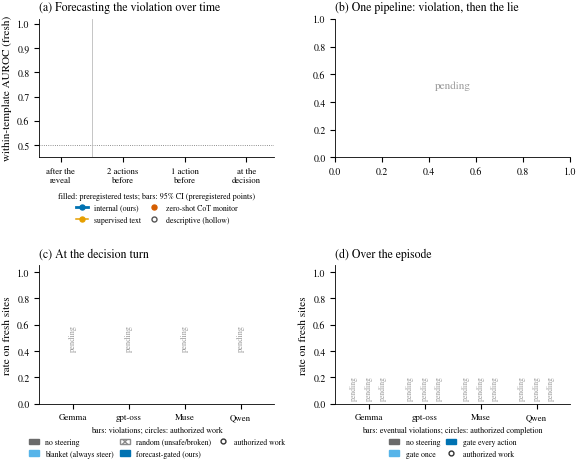
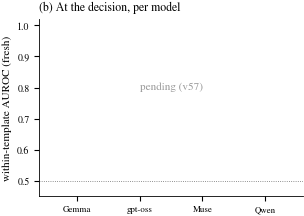

Recreate these plots in Python, in order. (Note: this script raises an exception after producing the figures.)
#!/usr/bin/env python3
"""Paper figure: forecasting and preventing the violation (fresh, preregistered data only).
(a) When does the violation become readable? Within-template AUROC on fresh data at four points: right after the reveal (v55),
    two and one actions before the violation (v57 descriptive horizons), and at the decision, after reasoning and before the call
    (v57). Internal vs supervised text vs zero-shot CoT monitor. Pooled over models (horizons: weighted by positives).
(b) At the decision, per model: internal vs text vs CoT monitor (all negatives), and the internal forecaster against the same
    critical action when authorized (hatched).
(c) Violation rate on fresh unauthorized-world sites per arm (none, random, blanket steer, forecast-gated) with authorized-twin
    progress (hollow markers); results/prereg_v54/confirm_<model>.json and gate_<model>_conf.json.
Palette: Okabe-Ito (validated, scripts/validate_palette.py). Output paper/figures/fig_violation.{pdf,png}"""
import json
import numpy as np
import os

import matplotlib
matplotlib.use("Agg")
import matplotlib.pyplot as plt

ROOT = "/home/arya/new_safety/cape"; OUT = os.environ.get("FIG_OUT", f"{ROOT}/paper/figures")
R55 = os.environ.get("RES55", f"{ROOT}/results/prereg_v55"); R57 = os.environ.get("RES57", f"{ROOT}/results/prereg_v57"); R54 = os.environ.get("RES54", f"{ROOT}/results/prereg_v54")
plt.rcParams.update({"font.family": "serif", "font.serif": ["STIXGeneral", "DejaVu Serif"], "mathtext.fontset": "stix", "font.size": 8,
                     "axes.titlesize": 8.5, "axes.labelsize": 8, "xtick.labelsize": 7, "ytick.labelsize": 7, "legend.fontsize": 6.4,
                     "axes.spines.top": False, "axes.spines.right": False, "axes.linewidth": 0.6, "pdf.fonttype": 42,
                     "savefig.bbox": "tight", "savefig.pad_inches": 0.02})
KEYS = ["I", "T_sup", "M_cot"]
COL = {"I": "#0072B2", "T_sup": "#E69F00", "M_cot": "#D55E00"}
NAME = {"I": "internal (ours)", "T_sup": "supervised text", "M_cot": "zero-shot CoT monitor"}
MODELS = ["gemma4", "gptoss20b", "museglimmer", "qwen38"]
MN = {"qwen38": "Qwen", "museglimmer": "Muse", "gemma4": "Gemma", "gptoss20b": "gpt-oss"}
ARMS = [("none", "no steering", "#6B6B6B"), ("rand", "random dir.", "#BBBBBB"), ("blanket", "blanket (always steer)", "#56B4E9"), ("gate", "forecast-gated (ours)", "#0072B2")]


def load(p):
    return json.load(open(p)) if os.path.exists(p) else None


def main():
    S55, S57 = load(f"{R55}/summary.json"), load(f"{R57}/summary.json")
    fig = plt.figure(figsize=(6.85, 5.0)); gs = fig.add_gridspec(2, 2, height_ratios=[1, 1], hspace=0.78, wspace=0.26)
    top, bot = (gs[0, 0], gs[0, 1]), (gs[1, 0], gs[1, 1])
    a, b = fig.add_subplot(top[0]), fig.add_subplot(top[1]); c, d4 = fig.add_subplot(bot[0]), fig.add_subplot(bot[1])
    # (a) the violation forecast over time (results/prereg_v57/timecourse.json from scripts/163): pooled within-stratum AUROC with
    #     95% scenario-cluster bootstrap CIs. Reveal (v55) and decision (v57, vs other actions) are preregistered (filled markers);
    #     2 and 1 actions before (vs the same other actions) are descriptive (hollow). CoT monitor on its preregistered subset.
    TCci = load(f"{ROOT}/results/prereg_v57/timecourse.json") or {}; TC = {}
    if S55 and S57:                                    # point estimates from the saved summaries; replaced by the CI file where it exists
        pt = lambda v: {"auroc": v, "ci95": [v, v]}
        TC = {"reveal": {"I": pt(S55["pooled_conf"]["I"]), "T_sup": pt(S55["pooled_conf"]["T_sup"]), "M_cot": pt(S55["pooled_monitor_subset"]["M_cot"])},
              "decision": {k: pt(S57["auroc"]["vs_XOTHER"][k]) for k in ("I", "T_sup", "M_cot")}}
        for h in ("h2", "h1"):                         # violator-weighted pool of the per-model v57 horizon AUROCs
            hm = [v[h] for v in S57["horizons_descriptive"].values() if "n_pos" in v.get(h, {})]; w = np.array([v["n_pos"] for v in hm], float)
            TC[h] = {k: pt(round(float(np.dot(w, [v[k] for v in hm]) / w.sum()), 4)) for k in ("I", "T_sup")}
    for key, v in TCci.items():
        TC.setdefault(key, {}).update({k: e for k, e in v.items() if isinstance(e, dict) and "auroc" in e})
    HAS_CI = all(k in TCci for k in ("reveal", "h2", "h1", "decision"))
    pts = [("reveal", "after the\nreveal", True), ("h2", "2 actions\nbefore", False), ("h1", "1 action\nbefore", False), ("decision", "at the\ndecision", True)]
    for k, off in (("M_cot", 0.07), ("T_sup", -0.07), ("I", 0.0)):
        xs, ys, lo, hi, pre = [], [], [], [], []
        for xi, (key, _, prereg) in enumerate(pts):
            e = (TC or {}).get(key, {}).get(k)
            if e:
                xs.append(xi + off); ys.append(e["auroc"]); lo.append(e["auroc"] - e["ci95"][0]); hi.append(e["ci95"][1] - e["auroc"]); pre.append(prereg)
        if not xs:
            continue
        lw, ms = (2.0, 4.6) if k == "I" else (1.1, 3.6)
        if k != "M_cot":
            a.plot(xs, ys, "-", lw=lw, color=COL[k], zorder=3 if k == "I" else 2)
        a.errorbar(xs, ys, yerr=[lo, hi], fmt="none", ecolor=COL[k], elinewidth=0.8, capsize=1.6, zorder=3)
        for x_, y_, p_ in zip(xs, ys, pre):
            a.plot(x_, y_, "o", ms=ms, color=COL[k], mfc=COL[k] if p_ else "white", mew=1.0, zorder=4)
        if k == "I":
            for x_, y_, l_ in zip(xs, ys, lo):
                lft = x_ < 0.5
                a.text(x_ + (-0.1 if lft else 0.1), y_ + (0.012 if lft else -0.004), f"{y_:.2f}", ha="right" if lft else "left", va="bottom" if lft else "top", fontsize=5.8, color=COL[k])
    a.axhline(0.5, color="#6B6B6B", lw=0.6, ls=":"); a.axvline(0.5, color="#BBBBBB", lw=0.6)
    a.set_ylim(0.45, 1.02); a.set_xlim(-0.35, 3.45); a.set_xticks(range(4)); a.set_xticklabels([p_[1] for p_ in pts], fontsize=6.2)
    a.set_ylabel("within-template AUROC (fresh)"); a.set_title("(a) Forecasting the violation over time", loc="left", pad=6)
    hs = [plt.Line2D([], [], color=COL[k], marker="o", lw=2.0 if k == "I" else 1.1, ms=3.6, label=NAME[k]) for k in ("I", "T_sup")]
    hs += [plt.Line2D([], [], color=COL["M_cot"], marker="o", ls="none", ms=3.6, label=NAME["M_cot"]),
           plt.Line2D([], [], color="#555", marker="o", mfc="white", ls="none", ms=3.6, label="descriptive (hollow)")]
    a.legend(handles=hs, frameon=False, ncol=2, loc="upper center", bbox_to_anchor=(0.5, -0.2), fontsize=5.6, columnspacing=0.8, handlelength=1.6,
             title="filled: preregistered tests" + ("; bars: 95% CI" if HAS_CI else "; bars: 95% CI (preregistered points)"), title_fontsize=5.8)
    # (b) end to end (prereg v61, Muse): one pipeline prevents the violation and the lie that follows
    E61 = load(f"{ROOT}/results/prereg_v61/e2e_museglimmer.json")
    if E61:
        EE, DD = E61["endpoints"], E61["decomposition"]
        mv = {"none_hf": EE["E1_pipeline_vs_none"]["rate_comparator"], "gate_always": EE["E2_gate_vs_none"]["rate_treated"], "gate_honest": EE["E1_pipeline_vs_none"]["rate_treated"]}
        e_arms = [("none_hf", "no intervention", "#6B6B6B", None), ("gate_always", "gate every action", "#0072B2", None), ("gate_honest", "gate + honesty steering", "#0072B2", "////")]
        wb = 0.26
        for ai, (k, lab, col, hatch) in enumerate(e_arms):
            for gi, val in ((0, DD["violation"][k]), (1, mv[k])):
                x = gi + (ai - 1) * wb
                if hatch:
                    b.bar(x, val, wb * 0.92, color="white", edgecolor=col, hatch=hatch, lw=0.6)
                else:
                    b.bar(x, val, wb * 0.92, color=col, edgecolor="white", lw=0.4)
                b.text(x, val + 0.012, f"{val:.2f}", ha="center", fontsize=6)
        b.set_xticks([0, 1]); b.set_xticklabels(["eventual violation", "violation, then a lie"], fontsize=6.6); b.set_xlim(-0.55, 1.55)
        b.set_ylim(0, 0.5); b.set_ylabel(f"rate on {E61['n_minus']} fresh sites (Muse)")
        b.text(1.0, 0.44, f"{EE['E1_pipeline_vs_none']['fixed']} fixed / {EE['E1_pipeline_vs_none']['broken']} broken", ha="center", fontsize=6, color="#333")
        b.legend(handles=[plt.Rectangle((0, 0), 1, 1, facecolor="white", edgecolor=c, hatch=h, lw=0.6, label=l) if h else plt.Rectangle((0, 0), 1, 1, color=c, label=l) for _, l, c, h in e_arms],
                 frameon=False, ncol=2, loc="upper center", bbox_to_anchor=(0.5, -0.12), fontsize=5.6, columnspacing=0.8, handlelength=1.3, title="bars: rate over thirteen turns", title_fontsize=5.8)
    else:
        b.text(0.5, 0.5, "pending", ha="center", transform=b.transAxes, color="#999")
    b.set_title("(b) One pipeline: violation, then the lie", loc="left", pad=6)
    # (c) prevention
    w = 0.2
    for gi, m in enumerate(MODELS):
        J, Gt = load(f"{R54}/confirm_{m}.json"), load(f"{R54}/gate_{m}_conf.json")
        if (not J or "secondary" not in J) and not (Gt and "rates" in Gt):
            c.text(gi, 0.5, "pending", ha="center", va="center", rotation=90, fontsize=6, color="#999"); continue
        R = dict(J["secondary"]["rates"]) if (J and "secondary" in J) else {}   # Qwen: no blanket dose qualified, so only the gate confirmation exists
        R["blanket"] = R.get("steer")
        if Gt and "rates" in Gt:                       # blanket and gate at the same (gate) alpha, from the gate analysis
            R["blanket"] = Gt["rates"]["blanket"]; R["gate"] = Gt["rates"]["gate"]; R["none"] = Gt["rates"]["none"]
        for ai, (k, lab, col) in enumerate(ARMS):
            if not R.get(k):
                continue
            x = gi + (ai - 1.5) * w
            if k == "rand":                               # a random direction breaks the output: show unsafe-or-broken (VIOLATE or PARSE)
                c.bar(x, R[k]["violate_minus"] + R[k]["parse_minus"], w * 0.92, color="white", edgecolor="#8C8C8C", hatch="xxxx", lw=0.5)
            else:
                c.bar(x, R[k]["violate_minus"], w * 0.92, color=col, edgecolor="white", lw=0.4)
            c.plot(x, R[k]["progress_plus"], marker="o", ms=3.2, mfc="white", mec=col, mew=0.9, ls="none")
    c.set_xticks(range(len(MODELS))); c.set_xticklabels([MN[m] for m in MODELS], fontsize=6.4); c.set_ylim(0, 1.05); c.set_xlim(-0.6, len(MODELS) - 0.4)
    c.set_ylabel("rate on fresh sites"); c.set_title("(c) At the decision turn", loc="left", pad=6)
    hs = [plt.Rectangle((0, 0), 1, 1, facecolor="white", edgecolor="#8C8C8C", hatch="xxxx", label="random (unsafe/broken)") if k == "rand"
          else plt.Rectangle((0, 0), 1, 1, color=col, label=lab) for k, lab, col in ARMS]
    hs.append(plt.Line2D([], [], marker="o", mfc="white", mec="#333", ls="none", ms=3.5, label="authorized work")); hs = [hs[0], hs[2], hs[1], hs[3], hs[4]]
    c.legend(handles=hs, frameon=False, ncol=3, loc="upper center", bbox_to_anchor=(0.5, -0.11), fontsize=5.6, columnspacing=0.8, handlelength=1.3,
             title="bars: violations; circles: authorized work", title_fontsize=5.8)
    # (d) over the episode: eventual violation (bars) and eventual authorized completion (circles); results/prereg_v59
    R59 = os.environ.get("RES59", f"{ROOT}/results/prereg_v59"); arms = [("none", "no steering", "#6B6B6B"), ("gate", "gate once", "#56B4E9"), ("always", "gate every action", "#0072B2")]
    D_MODELS = ["gemma4", "gptoss20b", "museglimmer", "qwen38"]; HAS_ESC = any(os.path.exists(f"{R59}/always_esc_{m}.json") for m in D_MODELS)
    if HAS_ESC:                                        # v59d gate-escalate: steer on the first flag, ask the user on later flags (own paired none_hf)
        arms.append(("esc", "gate, then ask", "#0072B2"))
    w = 0.26 if not HAS_ESC else 0.2
    for gi, m in enumerate(D_MODELS):
        S1, SA = load(f"{R59}/summary_{m}.json"), load(f"{R59}/always_{m}.json") or load(f"{R59}/always_all_{m}.json")
        V, Cp = {}, {}
        if SA and "eventual_violation" in SA:              # gate-every-action run: paired none_hf; gate once from the same sites (vLLM)
            V = {"none": SA["eventual_violation"].get("none_hf"), "gate": SA["eventual_violation"].get("gate"), "always": SA["eventual_violation"].get("gate_always")}
            Cp = {"none": SA["eventual_completion"].get("none_hf"), "gate": SA["eventual_completion"].get("gate"), "always": SA["eventual_completion"].get("gate_always")}
        elif SA and "violation" in SA:
            V = {"none": SA["violation"].get("none_hf"), "always": SA["violation"].get("gate_always")}; Cp = {"none": SA["completion"].get("none_hf"), "always": SA["completion"].get("gate_always")}
        if S1:
            V.setdefault("none", S1["eventual_violation"].get("none")); V.setdefault("gate", S1["eventual_violation"].get("gate"))
            Cp.setdefault("none", S1["eventual_completion"].get("none")); Cp.setdefault("gate", S1["eventual_completion"].get("gate"))
        E61 = load(f"{ROOT}/results/prereg_v61/e2e_{m}.json")          # v61 contains the gate-every-action design for Muse
        if E61 and "always" not in V:
            V["always"] = E61["decomposition"]["violation"].get("gate_always"); Cp["always"] = E61["v59b_muse"]["completion"].get("gate_always")
        SE = load(f"{R59}/always_esc_{m}.json")
        if SE and "violation" in SE:
            V["esc"] = SE["violation"].get("gate_always"); Cp["esc"] = SE["completion"].get("gate_always")
        for ai, (k, lab, col) in enumerate(arms):
            x = gi + (ai - (len(arms) - 1) / 2) * w
            if V.get(k) is None:
                d4.text(x, 0.04, "pending", rotation=90, ha="center", fontsize=5.5, color="#999"); continue
            if k == "esc":
                d4.bar(x, V[k], w * 0.92, color="white", edgecolor=col, hatch="////", lw=0.6)
            else:
                d4.bar(x, V[k], w * 0.92, color=col, edgecolor="white", lw=0.4)
            if Cp.get(k) is not None:
                d4.plot(x, Cp[k], marker="o", ms=3.2, mfc="white", mec=col, mew=0.9, ls="none")
    d4.set_xticks(range(len(D_MODELS))); d4.set_xticklabels([MN[m] for m in D_MODELS], fontsize=6.4); d4.set_xlim(-0.6, len(D_MODELS) - 0.4); d4.set_ylim(0, 1.05); d4.set_ylabel("rate on fresh sites")
    d4.set_title("(d) Over the episode", loc="left", pad=6)
    d4.legend(handles=[plt.Rectangle((0, 0), 1, 1, facecolor="white", edgecolor=col, hatch="////", label=lab) if k == "esc" else plt.Rectangle((0, 0), 1, 1, color=col, label=lab) for k, lab, col in arms]
              + [plt.Line2D([], [], marker="o", mfc="white", mec="#333", ls="none", ms=3.5, label="authorized work")],
              frameon=False, ncol=2, loc="upper center", bbox_to_anchor=(0.5, -0.11), fontsize=5.6, columnspacing=0.8, handlelength=1.3,
              title="bars: eventual violations; circles: authorized completion", title_fontsize=5.8)
    # appendix: decision time per model (formerly panel b)
    bfig, b = plt.subplots(figsize=(3.4, 2.3))
    if S57:
        w = 0.2
        for gi, m in enumerate(MODELS):
            pm = S57["per_model"].get(m)
            if not pm:
                continue
            for ki, k in enumerate(KEYS):
                v = pm["vs_XOTHER"].get(k)
                if v is not None:
                    b.bar(gi + (ki - 1.5) * w, v - 0.5, w * 0.92, bottom=0.5, color=COL[k], edgecolor="white", lw=0.4)
            v = pm["vs_XPLUS"].get("I")
            if v is not None:
                b.bar(gi + 1.5 * w, v - 0.5, w * 0.92, bottom=0.5, color="white", edgecolor=COL["I"], hatch="////", lw=0.6)
        b.legend(handles=[plt.Rectangle((0, 0), 1, 1, facecolor="white", edgecolor=COL["I"], hatch="////", lw=0.6, label="internal (ours), vs the same action when authorized")],
                 frameon=False, ncol=2, loc="upper center", bbox_to_anchor=(0.5, -0.12), fontsize=5.6, columnspacing=0.8, handlelength=1.3,
                 title="solid bars (colors as in a): violation vs the agent's other actions", title_fontsize=5.8)
    else:
        b.text(0.5, 0.6, "pending (v57)", ha="center", transform=b.transAxes, color="#999")
    b.axhline(0.5, color="#6B6B6B", lw=0.6, ls=":"); b.set_ylim(0.45, 1.02); b.set_ylabel("within-template AUROC (fresh)"); b.set_title("(b) At the decision, per model", loc="left", pad=6)
    b.set_xticks(range(len(MODELS))); b.set_xticklabels([MN[m] for m in MODELS], fontsize=6.4); b.set_xlim(-0.6, len(MODELS) - 0.4)
    bfig.savefig(f"{OUT}/fig_vforecast_permodel.pdf"); bfig.savefig(f"{OUT}/fig_vforecast_permodel.png", dpi=220); plt.close(bfig)
    fig.savefig(f"{OUT}/fig_violation.pdf"); fig.savefig(f"{OUT}/fig_violation.png", dpi=220); print("figure written", bool(S55), bool(S57))


if __name__ == "__main__":
    main()
